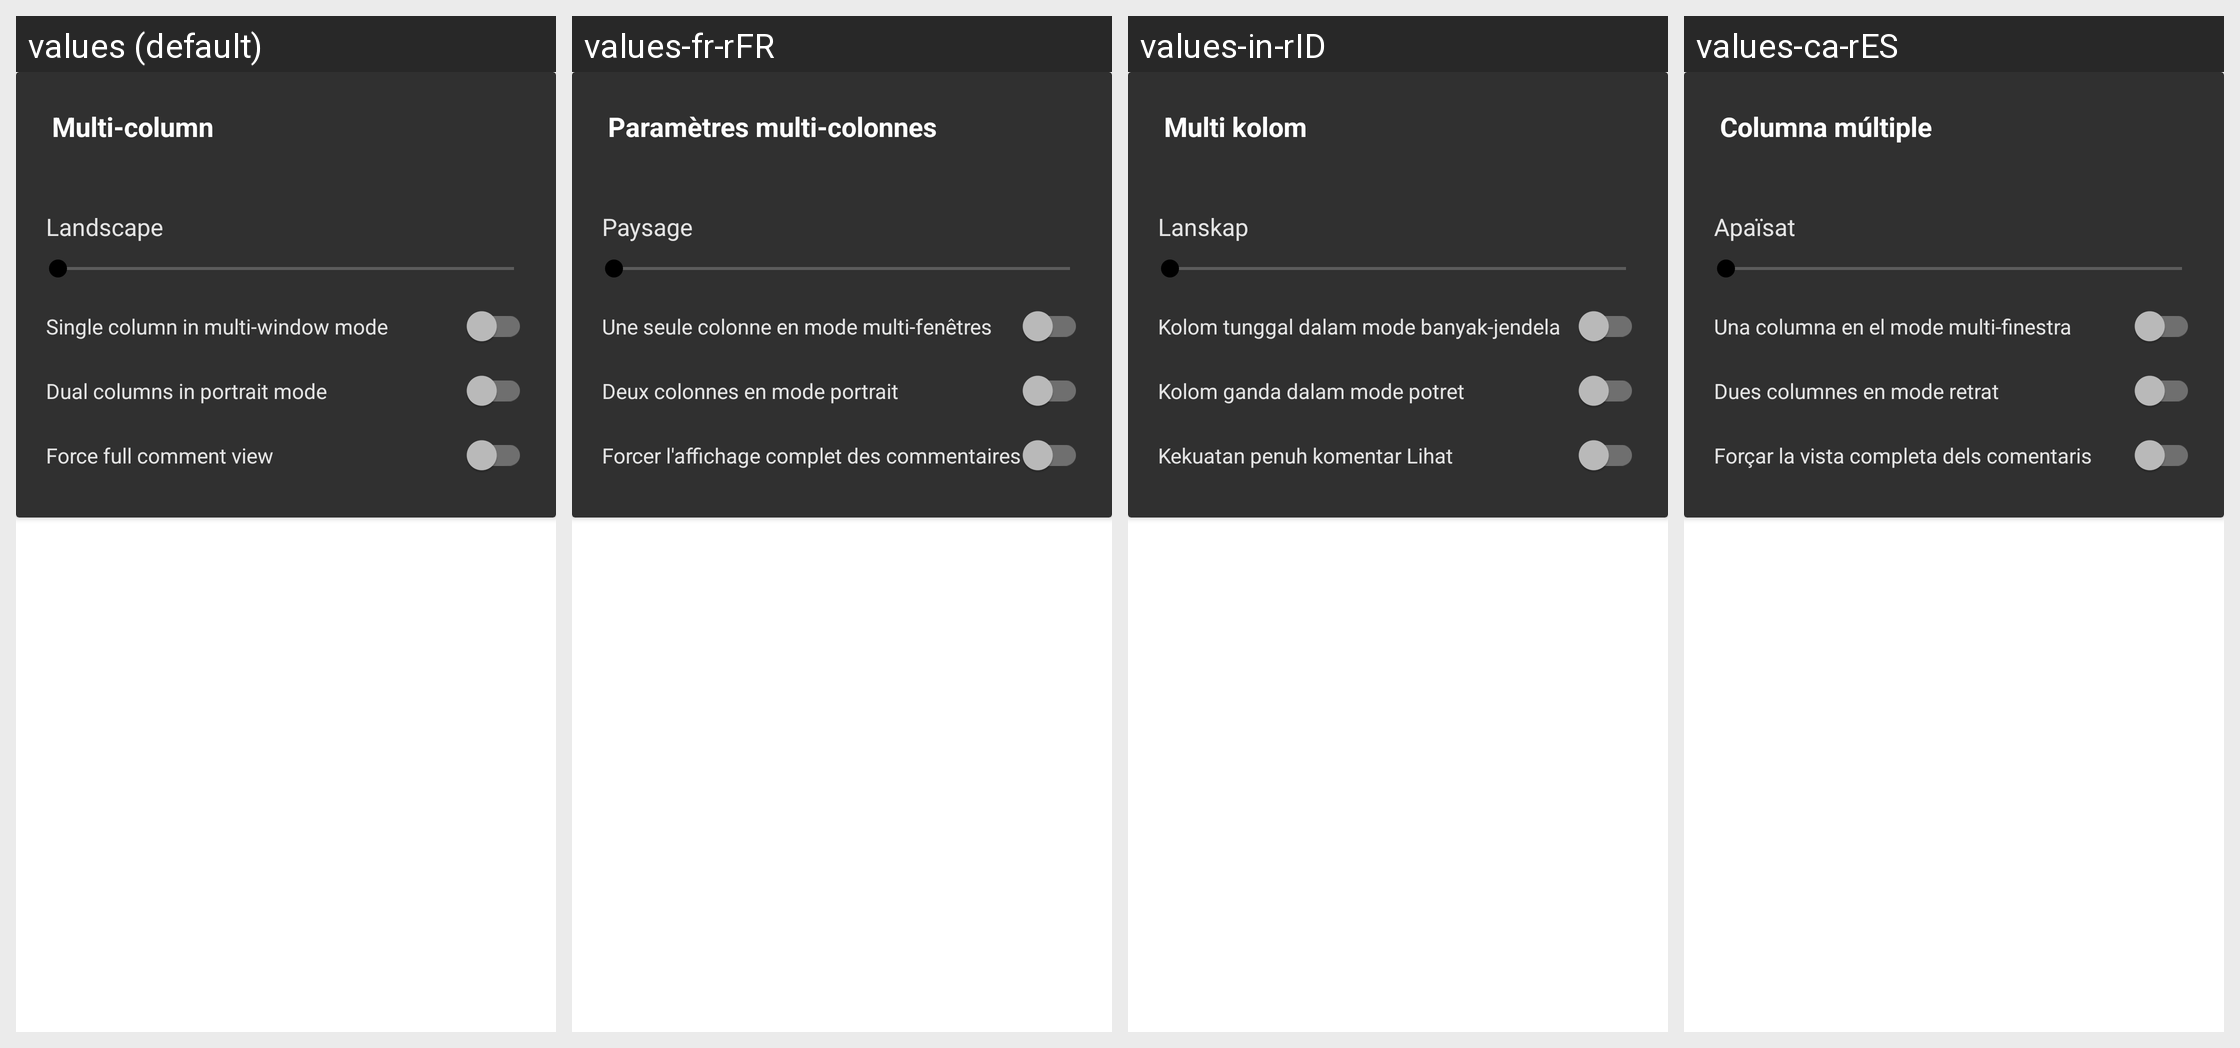

Here is an Android app screen in its default locale and in the app's own translations. Write out the translated-string differences for the strings that appear on this screen.
Android screen res/layout/tabletui.xml rendered under 4 locales, left to right: values (default), values-fr-rFR, values-in-rID, values-ca-rES. Device: Nexus 5 (rendered at 1080×1920; each locale shown at half size, 540×960, under a caption strip naming it); theme yellow_dark.
Other locales in the repository, not shown: values-ar-rSA, values-cs-rCZ, values-de-rDE, values-eo-rUY, values-es-rES, values-fi-rFI, values-fil-rPH, values-gl-rES, values-hr-rHR, values-hu-rHU, values-it-rIT, values-iw-rIL, values-ja-rJP, values-lv-rLV, values-nl-rNL, values-no-rNO, values-pl-rPL, values-pt-rBR, values-pt-rPT, values-ro-rRO, values-ru-rRU, values-sr-rSP, values-sv-rSE, values-tr-rTR, values-vi-rVN, values-zh-rCN, values-zh-rTW.
Strings drawn on this screen, with the default value and each locale's value (text and hints the layout hard-codes, and strings that could not be matched under every locale, appear in the picture but are not listed):

multi_column_title
  values: Multi-column
  values-fr-rFR: Paramètres multi-colonnes
  values-in-rID: Multi kolom
  values-ca-rES: Columna múltiple

multi_column_landscape
  values: Landscape
  values-fr-rFR: Paysage
  values-in-rID: Lanskap
  values-ca-rES: Apaïsat

single_column_multi_window
  values: Single column in multi-window mode
  values-fr-rFR: Une seule colonne en mode multi-fenêtres
  values-in-rID: Kolom tunggal dalam mode banyak-jendela
  values-ca-rES: Una columna en el mode multi-finestra

multi_column_portrait
  values: Dual columns in portrait mode
  values-fr-rFR: Deux colonnes en mode portrait
  values-in-rID: Kolom ganda dalam mode potret
  values-ca-rES: Dues columnes en mode retrat

multi_column_force_full
  values: Force full comment view
  values-fr-rFR: Forcer l'affichage complet des commentaires
  values-in-rID: Kekuatan penuh komentar Lihat
  values-ca-rES: Forçar la vista completa dels comentaris
